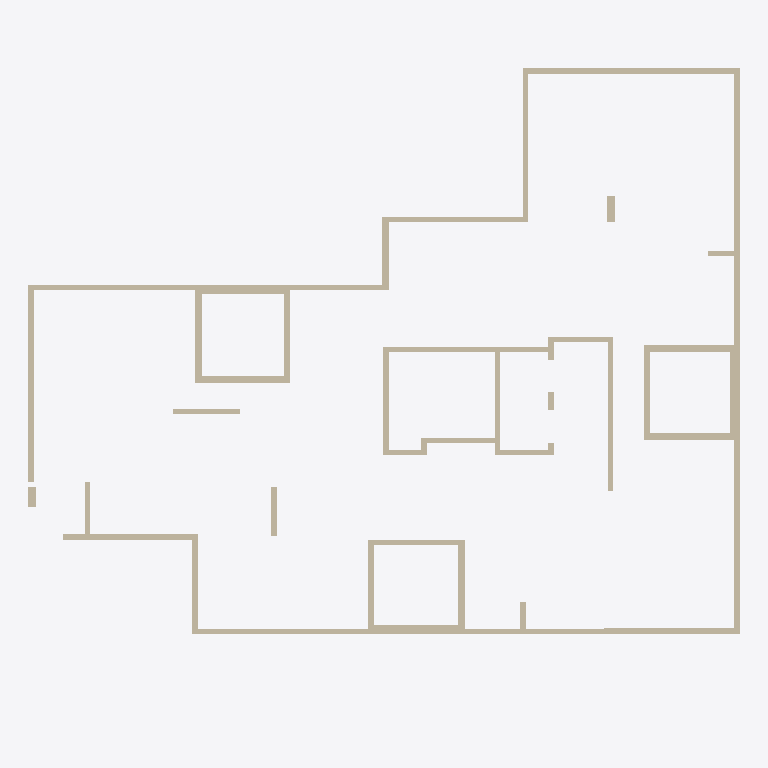
Plan cut of the same IFC building model at storey 'Down' (level 0.00 m, cut at 1.40 m), seen from above with north up, elements coloured by IFC class: 46 walls (beige). Cut surfaces are drawn darker.
Extent 26.8 m × 23.8 m × 3.0 m (x, y, z). Storeys (2): Down at 0.00 m; Typical Floor at 3.00 m. Elements (66): 46 IfcWallStandardCase, 10 IfcBeam, 10 IfcSlab.

HEADER;
FILE_DESCRIPTION(('ViewDefinition [CoordinationView]','ExchangeRequirement []'),'2;1');
FILE_NAME('מספר פרויקט','2022-05-19T22:34:20',(''),(''),'ODA IFC SDK 22.6','22.1.1.516 - Exporter 22.1.1.516 - Default UI','');
FILE_SCHEMA(('IFC2X3'));
ENDSEC;
DATA;
#92=IFCPROJECT('0FTo86hbTFdfFkOPzldtsL',#20,'מספר פרויקט',$,$,'Project 034','Project Status',(#87),#84);
#108=IFCSITE('0FTo86hbTFdfFkOPzldtsN',#20,'Default',$,$,#107,$,$,.ELEMENT.,$,$,$,$,$);
#94=IFCBUILDING('0FTo86hbTFdfFkOPzldtsK',#20,'',$,$,#16,$,'',.ELEMENT.,$,$,$);
#97=IFCBUILDINGSTOREY('0FTo86hbTFdfFkOP_GO8Cs',#20,'Down',$,'Level:8mm Head',#96,$,'Down',.ELEMENT.,1.727731E-11);
#101=IFCBUILDINGSTOREY('0FTo86hbTFdfFkOP_GPZxY',#20,'Typical Floor',$,'Level:8mm Head',#100,$,'Typical Floor',.ELEMENT.,300.0);
#1164=IFCWALLSTANDARDCASE('0g4J90qOH5K8UVfJhBdQS1',#20,'Basic Wall:20:542481',$,'Basic Wall:20',#1152,#1163,'542481');
#1114=IFCWALLSTANDARDCASE('0g4J90qOH5K8UVfJhBdQMY',#20,'Basic Wall:20:542130',$,'Basic Wall:20',#1102,#1113,'542130');
#1414=IFCWALLSTANDARDCASE('0g4J90qOH5K8UVfJhBdQp2',#20,'Basic Wall:20:543954',$,'Basic Wall:20',#1402,#1413,'543954');
#260=IFCWALLSTANDARDCASE('0g4J90qOH5K8UVfJhBdTkA',#20,'Basic Wall:20:539546',$,'Basic Wall:20',#248,#259,'539546');
#1864=IFCWALLSTANDARDCASE('0g4J90qOH5K8UVfJhBdRN6',#20,'Basic Wall:20:546262',$,'Basic Wall:20',#1852,#1863,'546262');
#145=IFCWALLSTANDARDCASE('0g4J90qOH5K8UVfJhBdTff',#20,'Basic Wall:20:539257',$,'Basic Wall:20',#129,#144,'539257');
#657=IFCWALLSTANDARDCASE('0g4J90qOH5K8UVfJhBdTyP',#20,'Basic Wall:35:540425',$,'Basic Wall:35',#645,#656,'540425');
#2364=IFCWALLSTANDARDCASE('0g4J90qOH5K8UVfJhBdRtf',#20,'Basic Wall:20:548345',$,'Basic Wall:20',#2352,#2363,'548345');
#1364=IFCWALLSTANDARDCASE('0g4J90qOH5K8UVfJhBdQkS',#20,'Basic Wall:35:543628',$,'Basic Wall:35',#1352,#1363,'543628');
#1464=IFCWALLSTANDARDCASE('0g4J90qOH5K8UVfJhBdQsi',#20,'Basic Wall:25:544188',$,'Basic Wall:25',#1452,#1463,'544188');
#1964=IFCWALLSTANDARDCASE('0g4J90qOH5K8UVfJhBdRWU',#20,'Basic Wall:25:546830',$,'Basic Wall:25',#1952,#1963,'546830');
#2214=IFCWALLSTANDARDCASE('0g4J90qOH5K8UVfJhBdRmW',#20,'Basic Wall:20:547888',$,'Basic Wall:20',#2202,#2213,'547888');
#1814=IFCWALLSTANDARDCASE('0g4J90qOH5K8UVfJhBdRGj',#20,'Basic Wall:35:545853',$,'Basic Wall:35',#1802,#1813,'545853');
#1064=IFCWALLSTANDARDCASE('0g4J90qOH5K8UVfJhBdQKT',#20,'Basic Wall:20:541965',$,'Basic Wall:20',#1052,#1063,'541965');
#1014=IFCWALLSTANDARDCASE('0g4J90qOH5K8UVfJhBdQHd',#20,'Basic Wall:20:541815',$,'Basic Wall:20',#1002,#1013,'541815');
#738=IFCWALLSTANDARDCASE('0g4J90qOH5K8UVfJhBdQ01',#20,'Basic Wall:25:540689',$,'Basic Wall:25',#721,#737,'540689');
#1214=IFCWALLSTANDARDCASE('0g4J90qOH5K8UVfJhBdQXv',#20,'Basic Wall:25:542825',$,'Basic Wall:25',#1202,#1213,'542825');
#1314=IFCWALLSTANDARDCASE('0g4J90qOH5K8UVfJhBdQd2',#20,'Basic Wall:25:543186',$,'Basic Wall:25',#1302,#1313,'543186');
#1664=IFCWALLSTANDARDCASE('0g4J90qOH5K8UVfJhBdR4y',#20,'Basic Wall:25:545068',$,'Basic Wall:25',#1652,#1663,'545068');
#2414=IFCWALLSTANDARDCASE('0g4J90qOH5K8UVfJhBdRw1',#20,'Basic Wall:20:548497',$,'Basic Wall:20',#2402,#2413,'548497');
#814=IFCWALLSTANDARDCASE('0g4J90qOH5K8UVfJhBdQ2X',#20,'Basic Wall:25:540849',$,'Basic Wall:25',#802,#813,'540849');
#1914=IFCWALLSTANDARDCASE('0g4J90qOH5K8UVfJhBdRQG',#20,'Basic Wall:20:546432',$,'Basic Wall:20',#1902,#1913,'546432');
#1764=IFCWALLSTANDARDCASE('0g4J90qOH5K8UVfJhBdRC4',#20,'Basic Wall:25:545556',$,'Basic Wall:25',#1752,#1763,'545556');
#1264=IFCWALLSTANDARDCASE('0g4J90qOH5K8UVfJhBdQa_',#20,'Basic Wall:20:543022',$,'Basic Wall:20',#1252,#1263,'543022');
#914=IFCWALLSTANDARDCASE('0g4J90qOH5K8UVfJhBdQ8i',#20,'Basic Wall:20:541244',$,'Basic Wall:20',#902,#913,'541244');
#864=IFCWALLSTANDARDCASE('0g4J90qOH5K8UVfJhBdQ5_',#20,'Basic Wall:25:541038',$,'Basic Wall:25',#852,#863,'541038');
#2714=IFCWALLSTANDARDCASE('0g4J90qOH5K8UVfJhBdO8l',#20,'Basic Wall:20:549439',$,'Basic Wall:20',#2702,#2713,'549439');
#964=IFCWALLSTANDARDCASE('0g4J90qOH5K8UVfJhBdQDQ',#20,'Basic Wall:25:541514',$,'Basic Wall:25',#952,#963,'541514');
#1714=IFCWALLSTANDARDCASE('0g4J90qOH5K8UVfJhBdR8t',#20,'Basic Wall:20:545319',$,'Basic Wall:20',#1702,#1713,'545319');
#1514=IFCWALLSTANDARDCASE('0g4J90qOH5K8UVfJhBdQwT',#20,'Basic Wall:20:544397',$,'Basic Wall:20',#1502,#1513,'544397');
#2564=IFCWALLSTANDARDCASE('0g4J90qOH5K8UVfJhBdO1y',#20,'Basic Wall:20:548972',$,'Basic Wall:20',#2552,#2563,'548972');
#2164=IFCWALLSTANDARDCASE('0g4J90qOH5K8UVfJhBdRi8',#20,'Basic Wall:20:547608',$,'Basic Wall:20',#2152,#2163,'547608');
#1614=IFCWALLSTANDARDCASE('0g4J90qOH5K8UVfJhBdQ$n',#20,'Basic Wall:20:544737',$,'Basic Wall:20',#1602,#1613,'544737');
#2264=IFCWALLSTANDARDCASE('0g4J90qOH5K8UVfJhBdRot',#20,'Basic Wall:20:548007',$,'Basic Wall:20',#2252,#2263,'548007');
#2114=IFCWALLSTANDARDCASE('0g4J90qOH5K8UVfJhBdRfD',#20,'Basic Wall:25:547421',$,'Basic Wall:25',#2102,#2113,'547421');
#2614=IFCWALLSTANDARDCASE('0g4J90qOH5K8UVfJhBdO4a',#20,'Basic Wall:20:549172',$,'Basic Wall:20',#2602,#2613,'549172');
#2014=IFCWALLSTANDARDCASE('0g4J90qOH5K8UVfJhBdRZi',#20,'Basic Wall:20:547068',$,'Basic Wall:20',#2002,#2013,'547068');
#3087=IFCWALLSTANDARDCASE('0g4J90qOH5K8UVfJhBdOEs',#20,'Basic Wall:30:549798',$,'Basic Wall:30',#3075,#3086,'549798');
#2464=IFCWALLSTANDARDCASE('0g4J90qOH5K8UVfJhBdRyG',#20,'Basic Wall:20:548608',$,'Basic Wall:20',#2452,#2463,'548608');
#1564=IFCWALLSTANDARDCASE('0g4J90qOH5K8UVfJhBdQyS',#20,'Basic Wall:20:544524',$,'Basic Wall:20',#1552,#1563,'544524');
#479=IFCWALLSTANDARDCASE('0g4J90qOH5K8UVfJhBdTns',#20,'Basic Wall:30:539750',$,'Basic Wall:30',#467,#478,'539750');
#2064=IFCWALLSTANDARDCASE('0g4J90qOH5K8UVfJhBdRdQ',#20,'Basic Wall:20:547274',$,'Basic Wall:20',#2052,#2063,'547274');
#2314=IFCWALLSTANDARDCASE('0g4J90qOH5K8UVfJhBdRqO',#20,'Basic Wall:20:548104',$,'Basic Wall:20',#2302,#2313,'548104');
#2764=IFCWALLSTANDARDCASE('0g4J90qOH5K8UVfJhBdOAo',#20,'Basic Wall:20:549538',$,'Basic Wall:20',#2752,#2763,'549538');
#2514=IFCWALLSTANDARDCASE('0g4J90qOH5K8UVfJhBdRzv',#20,'Basic Wall:20:548713',$,'Basic Wall:20',#2502,#2513,'548713');
#2664=IFCWALLSTANDARDCASE('0g4J90qOH5K8UVfJhBdO5j',#20,'Basic Wall:20:549245',$,'Basic Wall:20',#2652,#2663,'549245');
ENDSEC;